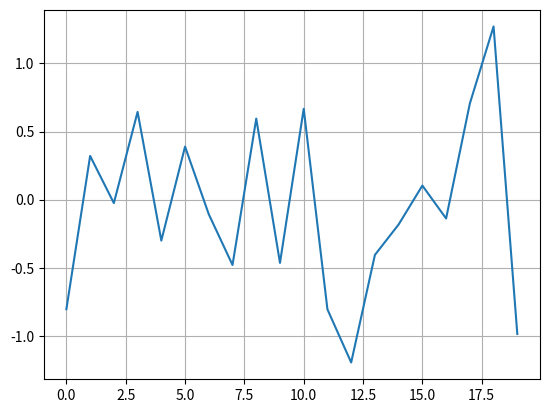

Python code for this plot:
import numpy as np
import matplotlib as mpl
import matplotlib.pyplot as plt


np.random.seed(1000)
y = np.random.standard_normal(20)

plt.plot(y)
plt.grid(True)
plt.axis('tight')
plt.show()